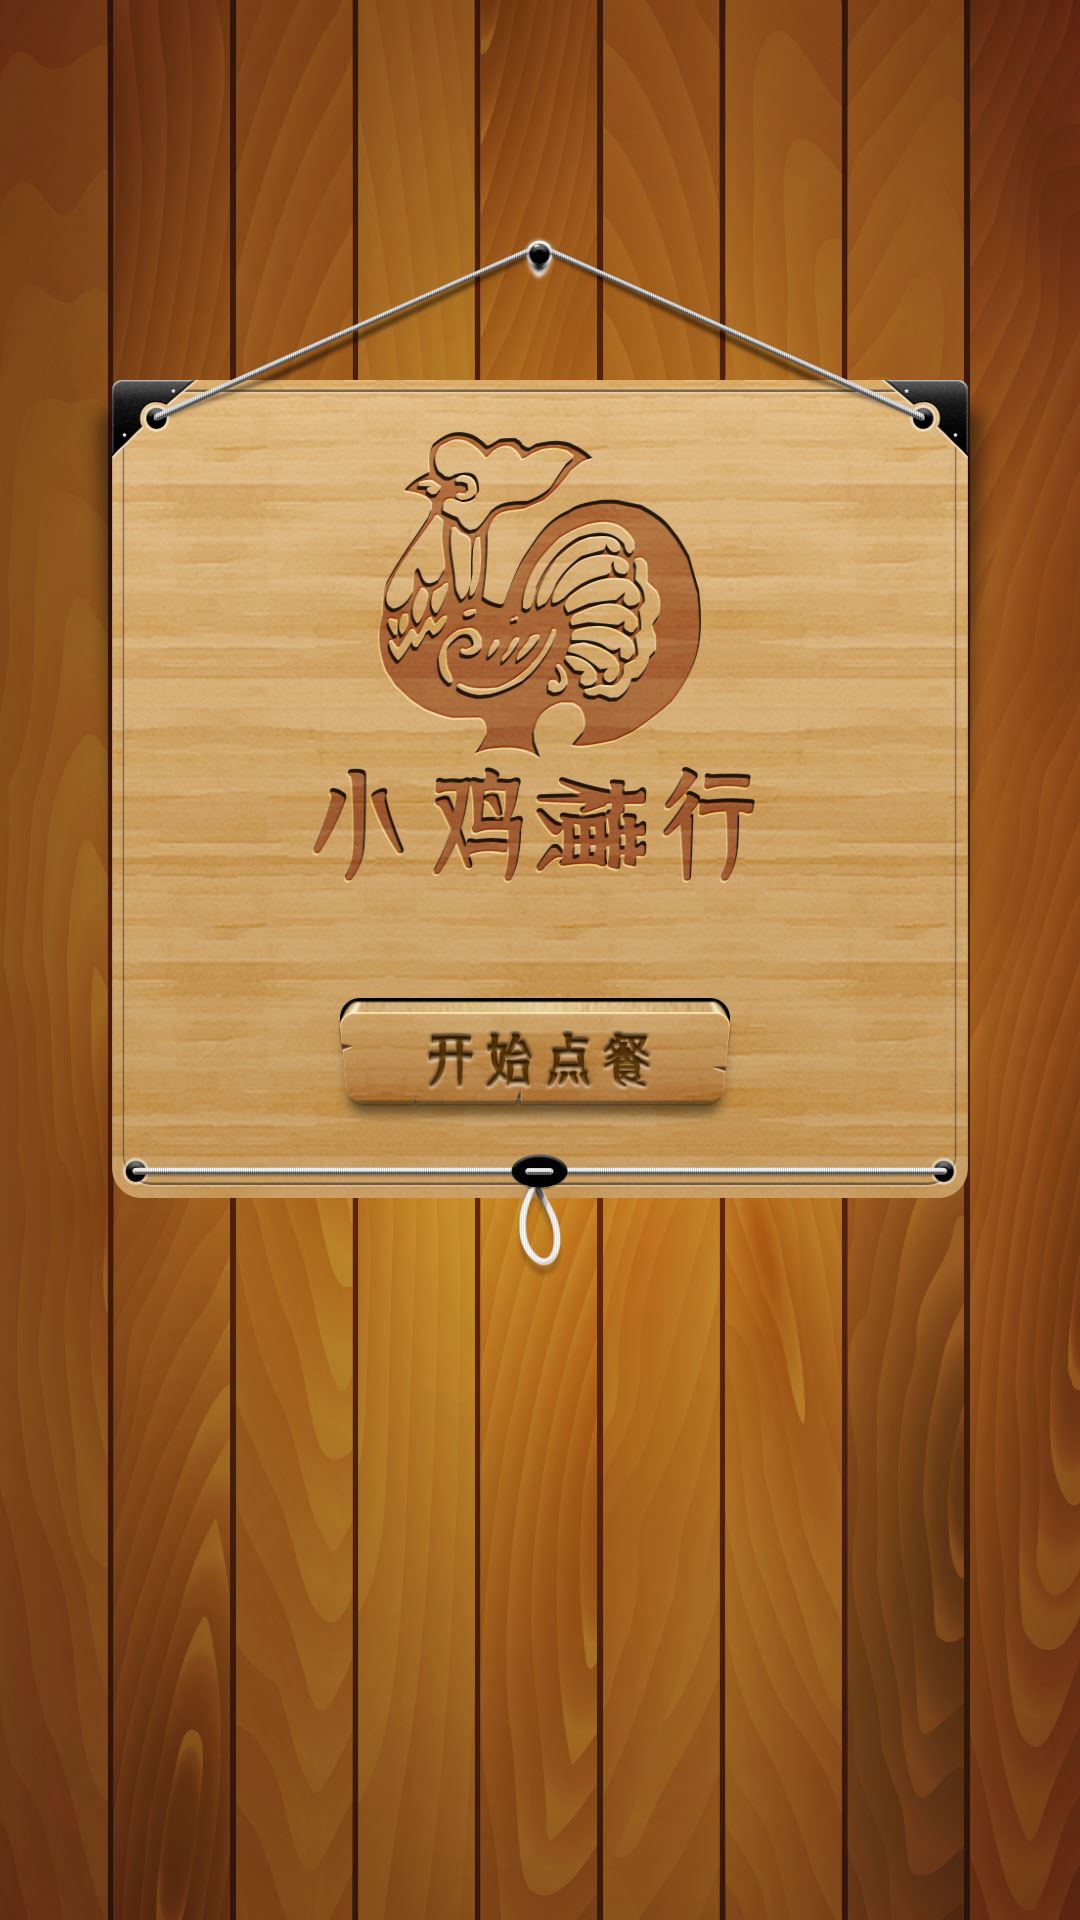

This screen was rendered from an Android layout file. Write that file and the resources it references.
<!-- AndroidManifest.xml: application theme android:Theme.NoTitleBar.Fullscreen -->
<!-- res/layout/activity_main.xml -->
<LinearLayout xmlns:android="http://schemas.android.com/apk/res/android"
	xmlns:tools="http://schemas.android.com/tools"
	android:layout_width="match_parent"
	android:layout_height="match_parent"
	android:orientation="vertical"
	android:background="@drawable/bg"
	tools:context="com.huzi.orderpanel.activity.MainActivity" >
	
	<LinearLayout
		android:id="@+id/ll_main_logo"
		android:layout_width="934px"
		android:layout_height="1044px"
		android:layout_gravity="center_horizontal"
		android:layout_marginTop="236px"
		android:background="@drawable/main_logo"
		android:orientation="horizontal" >

		<ImageView
			android:id="@+id/imv_diancan"
			android:layout_width="414px"
			android:layout_height="130px"
			android:layout_marginLeft="255px"
			android:layout_marginTop="762px"
			android:clickable="true"
			android:src="@drawable/selector_diancan" />
	</LinearLayout>

</LinearLayout>
<!-- resources referenced by this layout -->
<resources>
  <!-- drawable bg: jpg bitmap (drawable-hdpi, 187070 bytes) -->
  <!-- drawable main_logo: png bitmap (drawable-hdpi, 917404 bytes) -->
  <!-- drawable selector_diancan (drawable) -->
  <?xml version="1.0" encoding="utf-8"?>
  <selector xmlns:android="http://schemas.android.com/apk/res/android" >
      <item android:state_pressed="true" android:drawable="@drawable/main_diancan_pressed" ></item>
  	<item android:drawable="@drawable/main_diancan"></item>
  	<item android:state_checked="true" android:drawable="@drawable/main_diancan_pressed"></item>
  </selector>
  <!-- drawable main_diancan_pressed: png bitmap (drawable-hdpi, 63000 bytes) -->
  <!-- drawable main_diancan: png bitmap (drawable-hdpi, 68723 bytes) -->
</resources>
